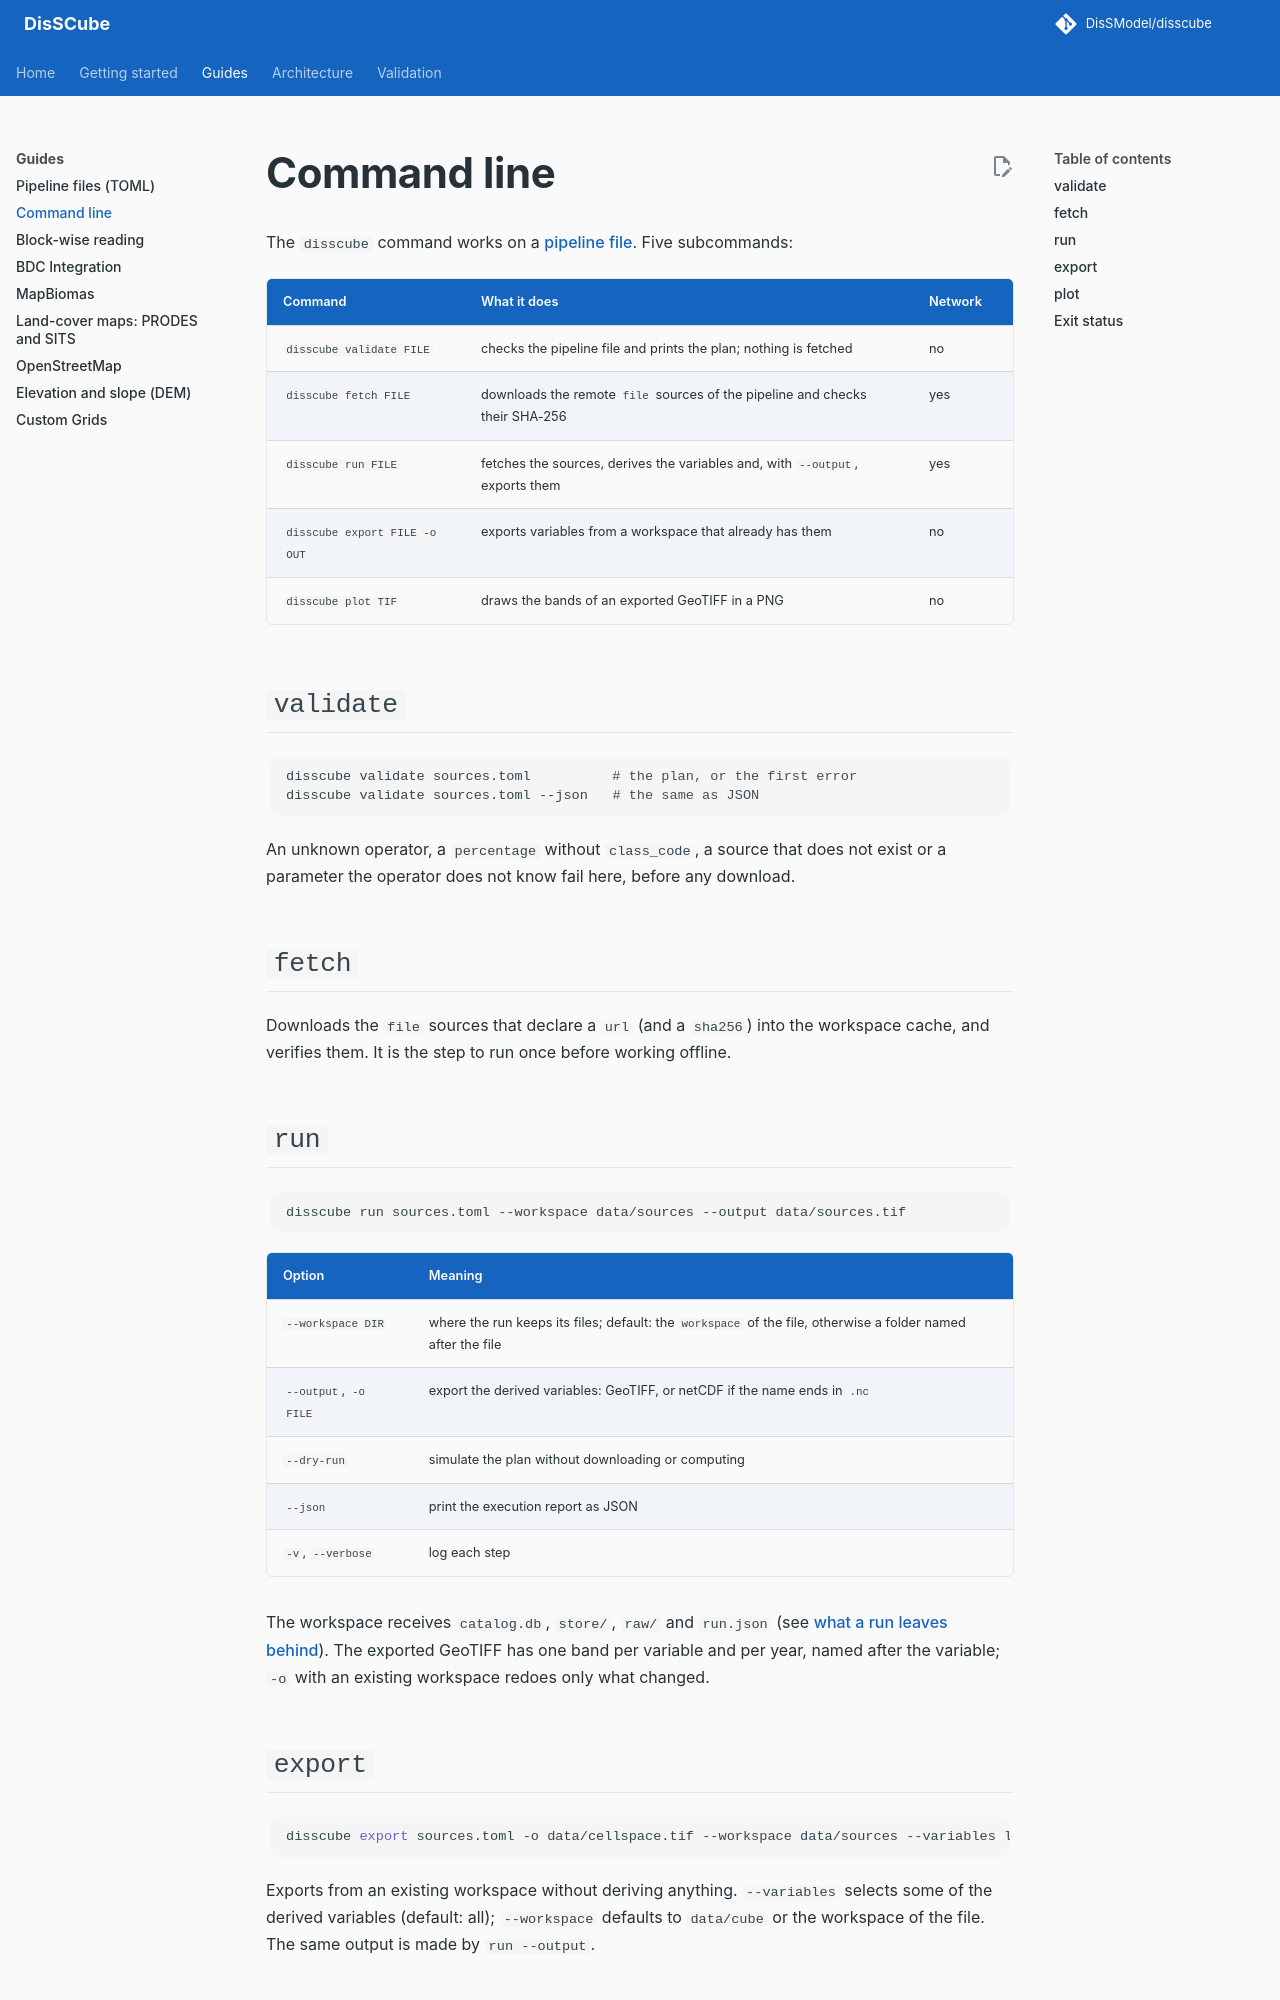

repository: DisSModel/disscube · page: guides/cli/index.html · generator: mkdocs

# Command line

The `disscube` command works on a [pipeline file](pipeline_files.md). Five subcommands:

| Command | What it does | Network |
|---|---|---|
| `disscube validate FILE` | checks the pipeline file and prints the plan; nothing is fetched | no |
| `disscube fetch FILE` | downloads the remote `file` sources of the pipeline and checks their SHA-256 | yes |
| `disscube run FILE` | fetches the sources, derives the variables and, with `--output`, exports them | yes |
| `disscube export FILE -o OUT` | exports variables from a workspace that already has them | no |
| `disscube plot TIF` | draws the bands of an exported GeoTIFF in a PNG | no |

## `validate`

```bash
disscube validate sources.toml          # the plan, or the first error
disscube validate sources.toml --json   # the same as JSON
```

An unknown operator, a `percentage` without `class_code`, a source that does not exist or a parameter the operator does
not know fail here, before any download.

## `fetch`

Downloads the `file` sources that declare a `url` (and a `sha256`) into the workspace cache, and verifies them. It is
the step to run once before working offline.

## `run`

```bash
disscube run sources.toml --workspace data/sources --output data/sources.tif
```

| Option | Meaning |
|---|---|
| `--workspace DIR` | where the run keeps its files; default: the `workspace` of the file, otherwise a folder named after the file |
| `--output`, `-o FILE` | export the derived variables: GeoTIFF, or netCDF if the name ends in `.nc` |
| `--dry-run` | simulate the plan without downloading or computing |
| `--json` | print the execution report as JSON |
| `-v`, `--verbose` | log each step |

The workspace receives `catalog.db`, `store/`, `raw/` and `run.json` (see
[what a run leaves behind](pipeline_files.md#what-a-run-leaves-behind)). The exported GeoTIFF has one band per variable
and per year, named after the variable; `-o` with an existing workspace redoes only what changed.
